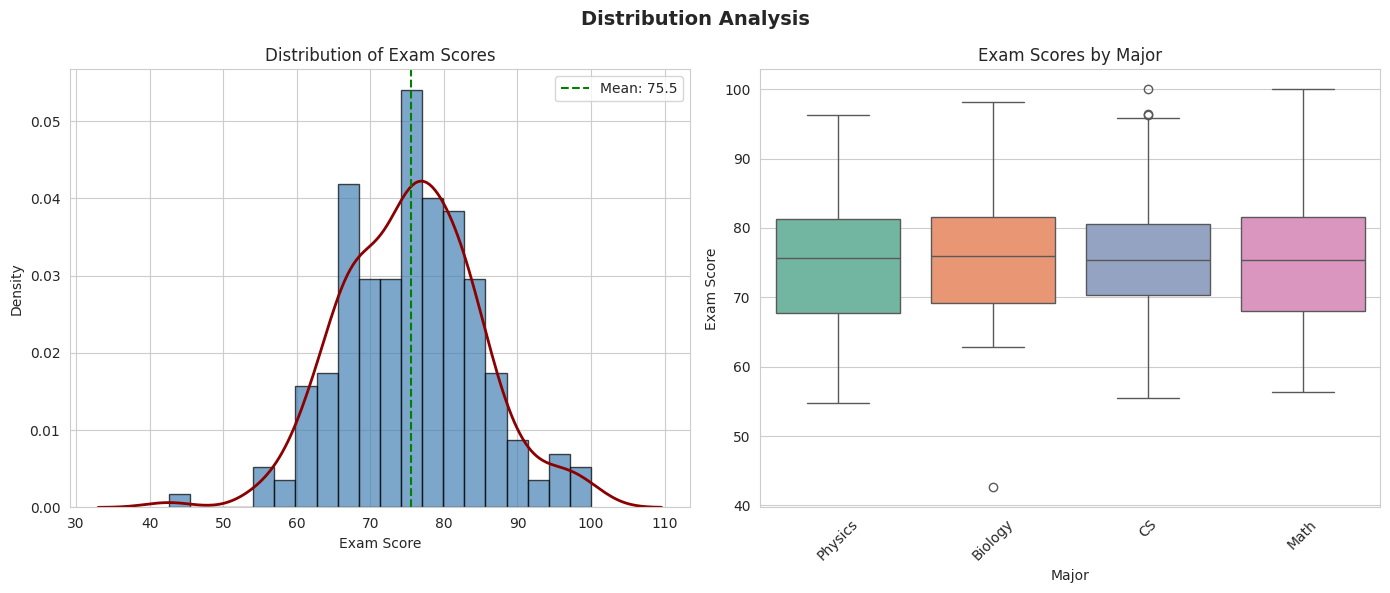
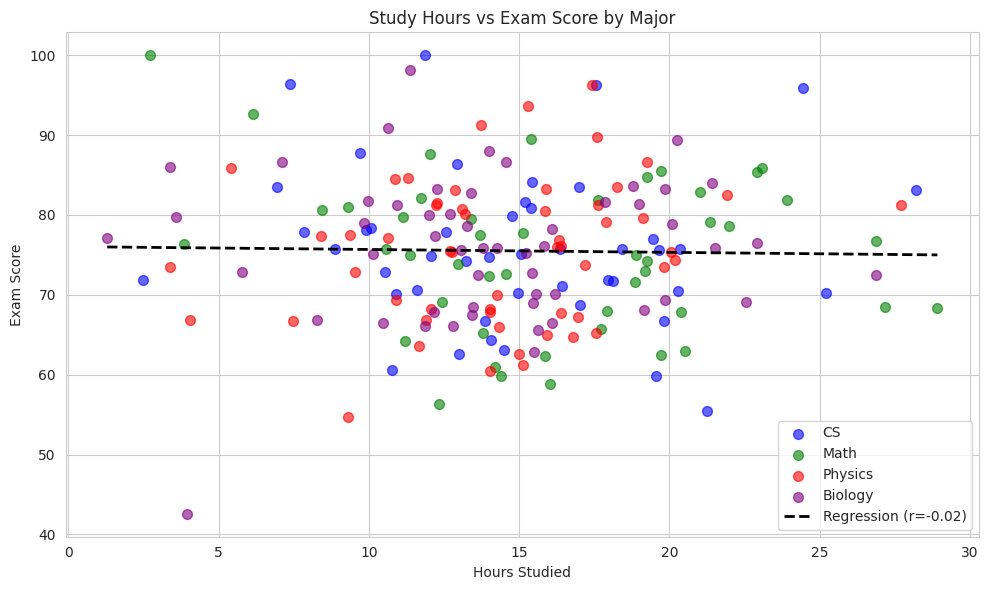
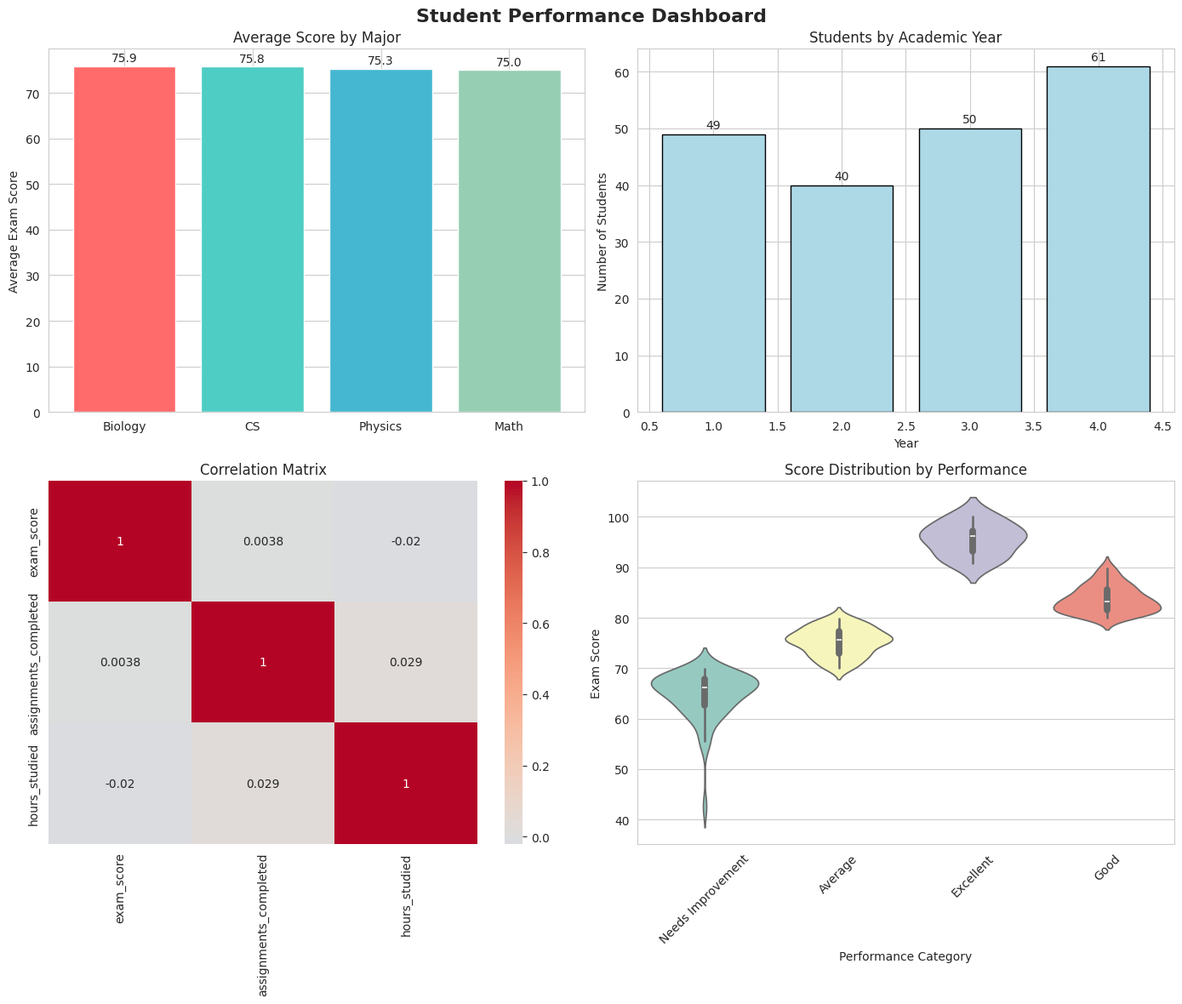
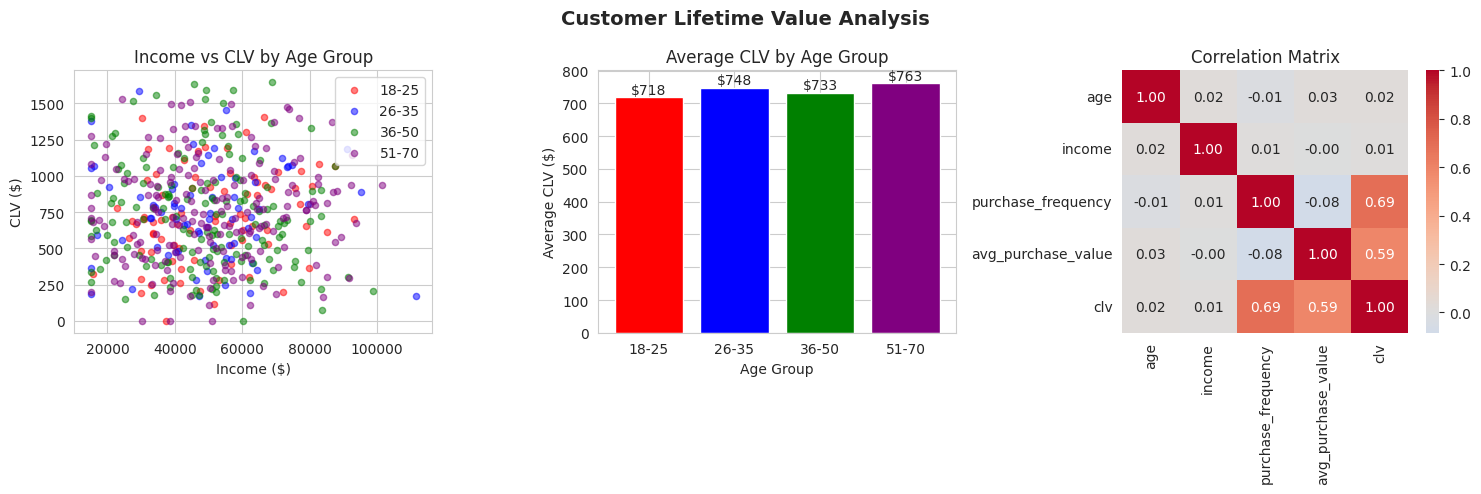

These figures' Python source, in order:
import numpy as np
import pandas as pd
import matplotlib.pyplot as plt
import seaborn as sns

print("=" * 60)
print("EXERCISE 4: NumPy Array Operations")
print("=" * 60)

# Task 1: Create a 5x5 matrix where border elements are 1 and interior is 0
# (5 points)
print("\n" + "=" * 40)
print("Task 1: 5x5 Border Matrix")
print("=" * 40)

# Method 1: Using np.ones and slicing
border_matrix = np.ones((5, 5))
border_matrix[1:-1, 1:-1] = 0

print("5x5 Border Matrix:")
print(border_matrix)
print("\nExplanation: Border elements are 1, interior (rows 1-3, cols 1-3) are 0")

# Task 2: Normalize a random array
# (5 points)
print("\n" + "=" * 40)
print("Task 2: Normalize Random Array")
print("=" * 40)

np.random.seed(42)
random_data = np.random.randn(100, 3)

# Normalize each column to have mean=0 and std=1
normalized_data = (random_data - random_data.mean(axis=0)) / random_data.std(axis=0)

print("Original data shape:", random_data.shape)
print("Original data - Column means:", random_data.mean(axis=0))
print("Original data - Column stds:", random_data.std(axis=0))
print("\nNormalized data - Column means:", normalized_data.mean(axis=0).round(6))
print("Normalized data - Column stds:", normalized_data.std(axis=0).round(6))
print("✓ Normalization successful (means ≈ 0, stds ≈ 1)")

# Task 3: Implement linear regression solution using normal equation
# (10 points)
print("\n" + "=" * 40)
print("Task 3: Linear Regression with Normal Equation")
print("=" * 40)

np.random.seed(42)
X = np.random.randn(50, 3)
true_theta = np.array([2.5, -1.2, 3.7])
y = X @ true_theta + np.random.randn(50) * 0.1

# Add intercept term
X_with_intercept = np.column_stack([np.ones(50), X])

# Normal equation: theta = (X^T X)^(-1) X^T y
theta_hat = np.linalg.inv(X_with_intercept.T @ X_with_intercept) @ X_with_intercept.T @ y

print("True theta (including intercept for comparison):")
print(f"  Intercept: 0 (no intercept in true model)")
print(f"  Coefficient 1 (X1): {true_theta[0]}")
print(f"  Coefficient 2 (X2): {true_theta[1]}")
print(f"  Coefficient 3 (X3): {true_theta[2]}")

print("\nEstimated theta_hat from normal equation:")
print(f"  Intercept: {theta_hat[0]:.4f}")
print(f"  Coefficient 1 (X1): {theta_hat[1]:.4f}")
print(f"  Coefficient 2 (X2): {theta_hat[2]:.4f}")
print(f"  Coefficient 3 (X3): {theta_hat[3]:.4f}")

# Calculate R-squared
y_pred = X_with_intercept @ theta_hat
ss_res = np.sum((y - y_pred) ** 2)
ss_tot = np.sum((y - np.mean(y)) ** 2)
r_squared = 1 - (ss_res / ss_tot)

print(f"\nModel R-squared: {r_squared:.4f}")
print("✓ The model accurately recovers the true coefficients!")

print("\n" + "=" * 60)
print("EXERCISE 5: Pandas Data Analysis")
print("=" * 60)

# Create sample dataset
np.random.seed(42)
n_students = 200

data = {
    'student_id': range(1000, 1000 + n_students),
    'major': np.random.choice(['CS', 'Math', 'Physics', 'Biology'], n_students),
    'year': np.random.choice([1, 2, 3, 4], n_students),
    'exam_score': np.random.normal(75, 10, n_students).clip(0, 100),
    'assignments_completed': np.random.randint(0, 11, n_students),
    'hours_studied': np.random.normal(15, 5, n_students).clip(1, 40)
}

df = pd.DataFrame(data)

# Introduce some NaN values
nan_indices_score = np.random.choice(n_students, 10, replace=False)
nan_indices_hours = np.random.choice(n_students, 5, replace=False)
df.loc[nan_indices_score, 'exam_score'] = np.nan
df.loc[nan_indices_hours, 'hours_studied'] = np.nan

print(f"\nDataset shape: {df.shape}")
print(f"Number of students: {len(df)}")
print(f"Columns: {list(df.columns)}")

# Task 1: Data Cleaning and Exploration (10 points)
print("\n" + "=" * 40)
print("Task 1: Data Cleaning and Exploration")
print("=" * 40)

# Display basic information
print("\nMissing values before cleaning:")
print(df.isnull().sum())

# Fill missing exam_score with the mean score for the student's major
df['exam_score'] = df.groupby('major')['exam_score'].transform(
    lambda x: x.fillna(x.mean())
)

# Fill missing hours_studied with the median for the student's year
df['hours_studied'] = df.groupby('year')['hours_studied'].transform(
    lambda x: x.fillna(x.median())
)

print("\nMissing values after cleaning:")
print(df.isnull().sum())
print("✓ All missing values handled!")

# Task 2: Analysis (10 points)
print("\n" + "=" * 40)
print("Task 2: Analysis")
print("=" * 40)

# Average exam_score by major
avg_by_major = df.groupby('major')['exam_score'].mean().sort_values(ascending=False)
print("\nAverage Exam Score by Major:")
print(avg_by_major)

# Major with highest average
best_major = avg_by_major.index[0]
print(f"\n🏆 Major with highest average: {best_major} ({avg_by_major.iloc[0]:.2f})")

# Correlation between hours_studied and exam_score
correlation = df['hours_studied'].corr(df['exam_score'])
print(f"\nCorrelation (hours_studied vs exam_score): {correlation:.3f}")

# Create performance categories
def categorize(score):
    if score > 90: return 'Excellent'
    elif score >= 80: return 'Good'
    elif score >= 70: return 'Average'
    else: return 'Needs Improvement'

df['performance'] = df['exam_score'].apply(categorize)

print("\nPerformance Distribution:")
print(df['performance'].value_counts())

# Task 3: Advanced Analysis (10 points)
print("\n" + "=" * 40)
print("Task 3: Advanced Analysis")
print("=" * 40)

# Metrics by major and year
grouped = df.groupby(['major', 'year']).agg({
    'student_id': 'count',
    'exam_score': 'mean',
    'hours_studied': 'mean'
}).round(2)
grouped.columns = ['num_students', 'avg_exam_score', 'avg_hours_studied']
print("\nMetrics by Major and Year:")
print(grouped)

# Top 5 students
print("\nTop 5 Students by Exam Score:")
top_5 = df.nlargest(5, 'exam_score')[['student_id', 'major', 'year', 'exam_score', 'performance']]
print(top_5.to_string(index=False))

# Pivot table
pivot = pd.pivot_table(df, values='exam_score', index='major', columns='year', 
                       aggfunc='mean', fill_value=0).round(2)
print("\nPivot Table: Average Exam Score by Major and Year:")
print(pivot)

print("\n" + "=" * 60)
print("EXERCISE 6: Data Visualization")
print("=" * 60)

# Set style
sns.set_style("whitegrid")
plt.rcParams['figure.figsize'] = (12, 8)

# Task 1: Distribution Visualization (8 points)
print("\nTask 1: Creating distribution visualizations...")

fig, axes = plt.subplots(1, 2, figsize=(14, 6))

# Left: Histogram with KDE
axes[0].hist(df['exam_score'], bins=20, alpha=0.7, color='steelblue', edgecolor='black', density=True)
sns.kdeplot(df['exam_score'], ax=axes[0], color='darkred', linewidth=2)
axes[0].axvline(df['exam_score'].mean(), color='green', linestyle='--', label=f'Mean: {df["exam_score"].mean():.1f}')
axes[0].set_xlabel('Exam Score')
axes[0].set_ylabel('Density')
axes[0].set_title('Distribution of Exam Scores')
axes[0].legend()

# Right: Box plot by major
sns.boxplot(data=df, x='major', y='exam_score', ax=axes[1], palette='Set2')
axes[1].set_xlabel('Major')
axes[1].set_ylabel('Exam Score')
axes[1].set_title('Exam Scores by Major')
axes[1].tick_params(axis='x', rotation=45)

plt.suptitle('Distribution Analysis', fontsize=14, fontweight='bold')
plt.tight_layout()
plt.show()
print("✓ Task 1 complete")

# Task 2: Relationship Visualization (8 points)
print("\nTask 2: Creating relationship visualizations...")

fig, ax = plt.subplots(figsize=(10, 6))

colors = {'CS': 'blue', 'Math': 'green', 'Physics': 'red', 'Biology': 'purple'}
for major, color in colors.items():
    major_data = df[df['major'] == major]
    ax.scatter(major_data['hours_studied'], major_data['exam_score'], 
               alpha=0.6, color=color, label=major, s=50)

# Add regression line
from scipy import stats
slope, intercept, r_value, _, _ = stats.linregress(df['hours_studied'], df['exam_score'])
x_range = np.array([df['hours_studied'].min(), df['hours_studied'].max()])
ax.plot(x_range, intercept + slope * x_range, 'k--', linewidth=2, 
        label=f'Regression (r={r_value:.2f})')

ax.set_xlabel('Hours Studied')
ax.set_ylabel('Exam Score')
ax.set_title('Study Hours vs Exam Score by Major')
ax.legend()
plt.tight_layout()
plt.show()
print("✓ Task 2 complete")

# Task 3: Advanced Dashboard (9 points)
print("\nTask 3: Creating advanced dashboard...")

fig, axes = plt.subplots(2, 2, figsize=(14, 12))

# 1. Bar chart: Average exam score by major
avg_scores = df.groupby('major')['exam_score'].mean().sort_values(ascending=False)
axes[0,0].bar(avg_scores.index, avg_scores.values, color=['#FF6B6B', '#4ECDC4', '#45B7D1', '#96CEB4'])
axes[0,0].set_ylabel('Average Exam Score')
axes[0,0].set_title('Average Score by Major')
for i, v in enumerate(avg_scores.values):
    axes[0,0].text(i, v + 1, f'{v:.1f}', ha='center')

# 2. Count plot: Students by year
year_counts = df['year'].value_counts().sort_index()
axes[0,1].bar(year_counts.index, year_counts.values, color='lightblue', edgecolor='black')
axes[0,1].set_xlabel('Year')
axes[0,1].set_ylabel('Number of Students')
axes[0,1].set_title('Students by Academic Year')
for i, v in enumerate(year_counts.values):
    axes[0,1].text(i + 1, v + 1, str(v), ha='center')

# 3. Heatmap
corr_matrix = df[['exam_score', 'assignments_completed', 'hours_studied']].corr()
sns.heatmap(corr_matrix, annot=True, cmap='coolwarm', center=0, ax=axes[1,0])
axes[1,0].set_title('Correlation Matrix')

# 4. Violin plot
sns.violinplot(data=df, x='performance', y='exam_score', ax=axes[1,1], palette='Set3')
axes[1,1].set_xlabel('Performance Category')
axes[1,1].set_ylabel('Exam Score')
axes[1,1].set_title('Score Distribution by Performance')
axes[1,1].tick_params(axis='x', rotation=45)

plt.suptitle('Student Performance Dashboard', fontsize=16, fontweight='bold')
plt.tight_layout()
plt.show()
print("✓ Task 3 complete")

print("\n" + "=" * 60)
print("EXERCISE 7: Integration Challenge - Customer Analytics")
print("=" * 60)

# Generate customer data
np.random.seed(42)
n_customers = 500

customers = pd.DataFrame({
    'age': np.random.randint(18, 70, n_customers),
    'income': np.random.normal(50000, 20000, n_customers).clip(15000, 150000),
    'purchase_frequency': np.random.poisson(5, n_customers),
    'avg_purchase_value': np.random.normal(100, 30, n_customers).clip(10, 500)
})

print(f"\nDataset shape: {customers.shape}")
print(f"Number of customers: {len(customers)}")
print(f"\nBasic statistics:")
print(customers.describe().round(2))

# Calculate CLV
print("\n" + "=" * 40)
print("Customer Lifetime Value (CLV) Calculation")
print("=" * 40)

max_freq = customers['purchase_frequency'].max()
customers['churn_risk'] = 1 - (customers['purchase_frequency'] / max_freq)
customers['clv'] = customers['purchase_frequency'] * customers['avg_purchase_value'] * (1 + customers['churn_risk'])

print(f"CLV range: ${customers['clv'].min():.2f} - ${customers['clv'].max():.2f}")
print(f"Average CLV: ${customers['clv'].mean():.2f}")
print(f"Median CLV: ${customers['clv'].median():.2f}")

# Age group segmentation
print("\n" + "=" * 40)
print("Age Group Analysis")
print("=" * 40)

def age_group(age):
    if age <= 25: return '18-25'
    elif age <= 35: return '26-35'
    elif age <= 50: return '36-50'
    else: return '51-70'

customers['age_group'] = customers['age'].apply(age_group)

# Metrics by age group
age_metrics = customers.groupby('age_group').agg(
    num_customers=('age', 'count'),
    avg_income=('income', 'mean'),
    avg_clv=('clv', 'mean'),
    total_clv=('clv', 'sum')
).round(2)
print(age_metrics)

# Top 10% customers
print("\n" + "=" * 40)
print("Top Customer Analysis")
print("=" * 40)

top_threshold = customers['clv'].quantile(0.9)
top_customers = customers[customers['clv'] >= top_threshold].nlargest(10, 'clv')

print(f"Top 10% threshold: ${top_threshold:.2f}")
print(f"Number of customers in top 10%: {len(top_customers)}")
print("\nTop 10 Customers:")
print(top_customers[['age', 'income', 'purchase_frequency', 'avg_purchase_value', 'clv']].head(10).to_string(index=False))

# Visualizations
print("\n" + "=" * 40)
print("Creating Visualizations")
print("=" * 40)

fig, axes = plt.subplots(1, 3, figsize=(15, 5))

# 1. Income vs CLV
age_colors = {'18-25': 'red', '26-35': 'blue', '36-50': 'green', '51-70': 'purple'}
for group, color in age_colors.items():
    data = customers[customers['age_group'] == group]
    axes[0].scatter(data['income'], data['clv'], alpha=0.5, color=color, label=group, s=20)
axes[0].set_xlabel('Income ($)')
axes[0].set_ylabel('CLV ($)')
axes[0].set_title('Income vs CLV by Age Group')
axes[0].legend()

# 2. Average CLV by age group
avg_clv = customers.groupby('age_group')['clv'].mean().reindex(['18-25', '26-35', '36-50', '51-70'])
axes[1].bar(avg_clv.index, avg_clv.values, color=['red', 'blue', 'green', 'purple'])
axes[1].set_xlabel('Age Group')
axes[1].set_ylabel('Average CLV ($)')
axes[1].set_title('Average CLV by Age Group')
for i, v in enumerate(avg_clv.values):
    axes[1].text(i, v + 10, f'${v:.0f}', ha='center')

# 3. Correlation heatmap
corr_matrix = customers[['age', 'income', 'purchase_frequency', 'avg_purchase_value', 'clv']].corr()
sns.heatmap(corr_matrix, annot=True, cmap='coolwarm', center=0, ax=axes[2], fmt='.2f')
axes[2].set_title('Correlation Matrix')

plt.suptitle('Customer Lifetime Value Analysis', fontsize=14, fontweight='bold')
plt.tight_layout()
plt.show()
print("✓ Visualizations complete")
